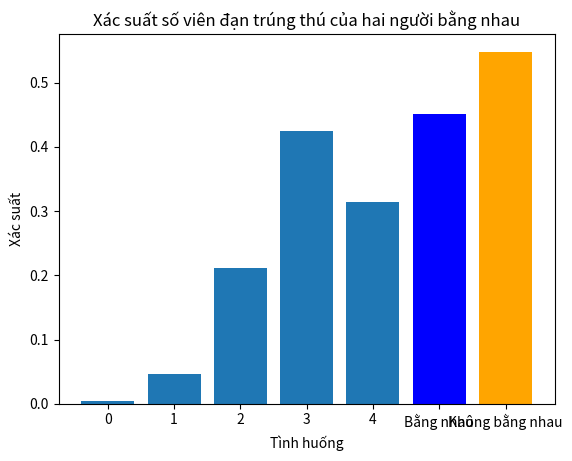

Reproduce this figure in Python.
import numpy as np
import matplotlib.pyplot as plt
import math

# Hàm xác suất người thứ nhất bắn trúng x viên
def P1():
    X = []
    p = 0.7
    for i in range(0, 3):
        temp = math.comb(2, i) * (p ** i) * ((1 - p) ** (2 - i))
        X.append(temp)
    return X

# Hàm xác suất người thứ hai bắn trúng x viên
def P2():
    X = []
    p = 0.8
    for i in range(0, 3):
        temp = math.comb(2, i) * (p ** i) * ((1 - p) ** (2 - i))
        X.append(temp)
    return X

# Lấy bảng phân phối xác suất của từng người
X1 = P1()
X2 = P2()

# Tính bảng phân phối xác suất của X, tổng số viên đạn bắn trúng từ cả hai người
P_X = np.zeros(5)
for i in range(3):
    for j in range(3):
        P_X[i+j] += X1[i] * X2[j]

# Hiển thị bảng phân phối xác suất
So_vien_dan_thu_bi_trung = ["0", "1", "2", "3", "4"]
print("1) Bảng phân phối xác suất của X là:")
for i, p in enumerate(P_X):
    print(f"Số viên đạn trúng {i}: Xác suất = {p}")

# Vẽ biểu đồ phân phối xác suất
plt.bar(So_vien_dan_thu_bi_trung, P_X)
plt.xlabel("Số viên đạn trúng")
plt.ylabel("Xác suất")
plt.title("Biểu đồ phân phối xác suất của X")
plt.grid()
plt.show()

# 2) Tính xác suất để số viên đạn trúng thú của hai người bằng nhau
Xac_xuat_bang_nhau = X1[0] * X2[0] + X1[1] * X2[1] + X1[2] * X2[2]
print('2) Xác suất để số viên đạn trúng thú của hai người bằng nhau là:', Xac_xuat_bang_nhau)

# Vẽ biểu đồ cho xác suất để số viên đạn trúng thú của hai người bằng nhau
labels = ["Bằng nhau", "Không bằng nhau"]
values = [Xac_xuat_bang_nhau, 1 - Xac_xuat_bang_nhau]

plt.bar(labels, values, color=['blue', 'orange'])
plt.xlabel("Tình huống")
plt.ylabel("Xác suất")
plt.title("Xác suất số viên đạn trúng thú của hai người bằng nhau")
plt.grid()
plt.show()